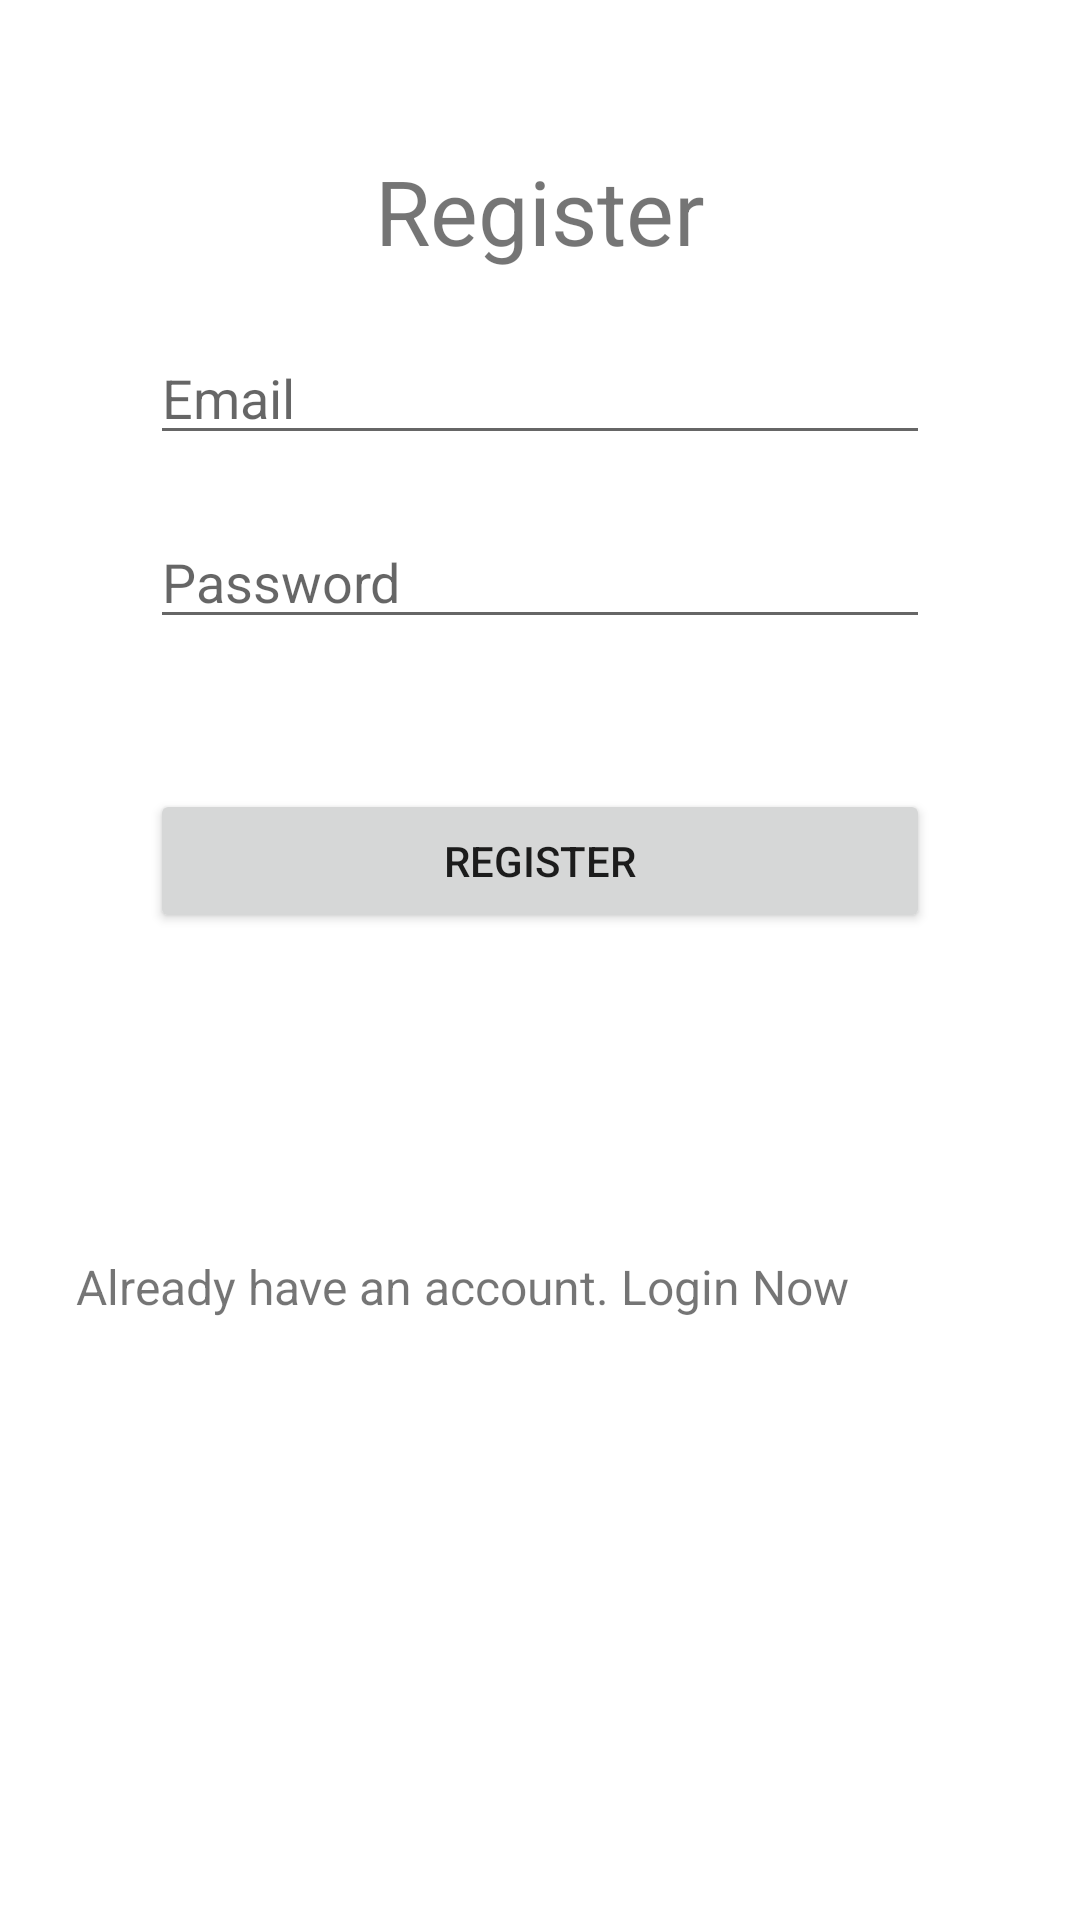

Write the Android layout XML for this screen, with the resource values it uses.
<!-- AndroidManifest.xml: application theme Theme.RegisterAppFirebase -->
<!-- res/layout/activity_register.xml -->
<?xml version="1.0" encoding="utf-8"?>
<RelativeLayout xmlns:android="http://schemas.android.com/apk/res/android"
    xmlns:tools="http://schemas.android.com/tools"
    android:layout_width="match_parent"
    android:layout_height="match_parent"
    tools:context=".RegisterActivity">

    <TextView
        android:id="@+id/register_text"
        android:layout_width="wrap_content"
        android:layout_height="wrap_content"
        android:text="Register"
        android:textSize="30sp"
        android:layout_marginTop="50dp"
        android:layout_centerHorizontal="true"/>


    <EditText
        android:id="@+id/email_edittext"
        android:layout_width="match_parent"
        android:layout_height="wrap_content"
        android:hint="Email"
        android:inputType="textEmailAddress"
        android:layout_below="@+id/register_text"
        android:layout_marginTop="20dp"
        android:layout_marginStart="50dp"
        android:layout_marginEnd="50dp"/>

    <EditText
        android:id="@+id/password_edittext"
        android:layout_width="match_parent"
        android:layout_height="wrap_content"
        android:hint="Password"
        android:inputType="textPassword"
        android:layout_below="@+id/email_edittext"
        android:layout_marginTop="20dp"
        android:layout_marginStart="50dp"
        android:layout_marginEnd="50dp"/>

    <Button
        android:id="@+id/register_button"
        android:layout_width="match_parent"
        android:layout_height="wrap_content"
        android:text="Register"
        android:layout_below="@+id/password_edittext"
        android:layout_marginTop="50dp"
        android:layout_marginStart="50dp"
        android:layout_marginEnd="50dp"/>

    <TextView
        android:id="@+id/textView_login_now"
        android:layout_width="wrap_content"
        android:layout_height="wrap_content"
        android:layout_alignEnd="@+id/register_button"
        android:layout_alignBottom="@+id/register_button"
        android:layout_marginEnd="27dp"
        android:layout_marginBottom="-129dp"
        android:text="Already have an account. Login Now"
        android:textSize="16sp" />

</RelativeLayout>
<!-- resources referenced by this layout -->
<resources>
  <style name="Theme.RegisterAppFirebase" parent="Theme.MaterialComponents.DayNight.DarkActionBar">
          
          <item name="colorPrimary">@color/purple_500</item>
          <item name="colorPrimaryVariant">@color/purple_700</item>
          <item name="colorOnPrimary">@color/white</item>
          
          <item name="colorSecondary">@color/teal_200</item>
          <item name="colorSecondaryVariant">@color/teal_700</item>
          <item name="colorOnSecondary">@color/black</item>
          
          <item name="android:statusBarColor">?attr/colorPrimaryVariant</item>
          
      </style>
  <!-- not gathered from this repository: default colours our renderer supplied (Android Studio template values) -->
  <color name="purple_500">#FF6200EE</color>
  <color name="purple_700">#FF3700B3</color>
  <color name="teal_200">#FF03DAC5</color>
  <color name="teal_700">#FF018786</color>
  <color name="black">#FF000000</color>
  <color name="white">#FFFFFFFF</color>
</resources>
